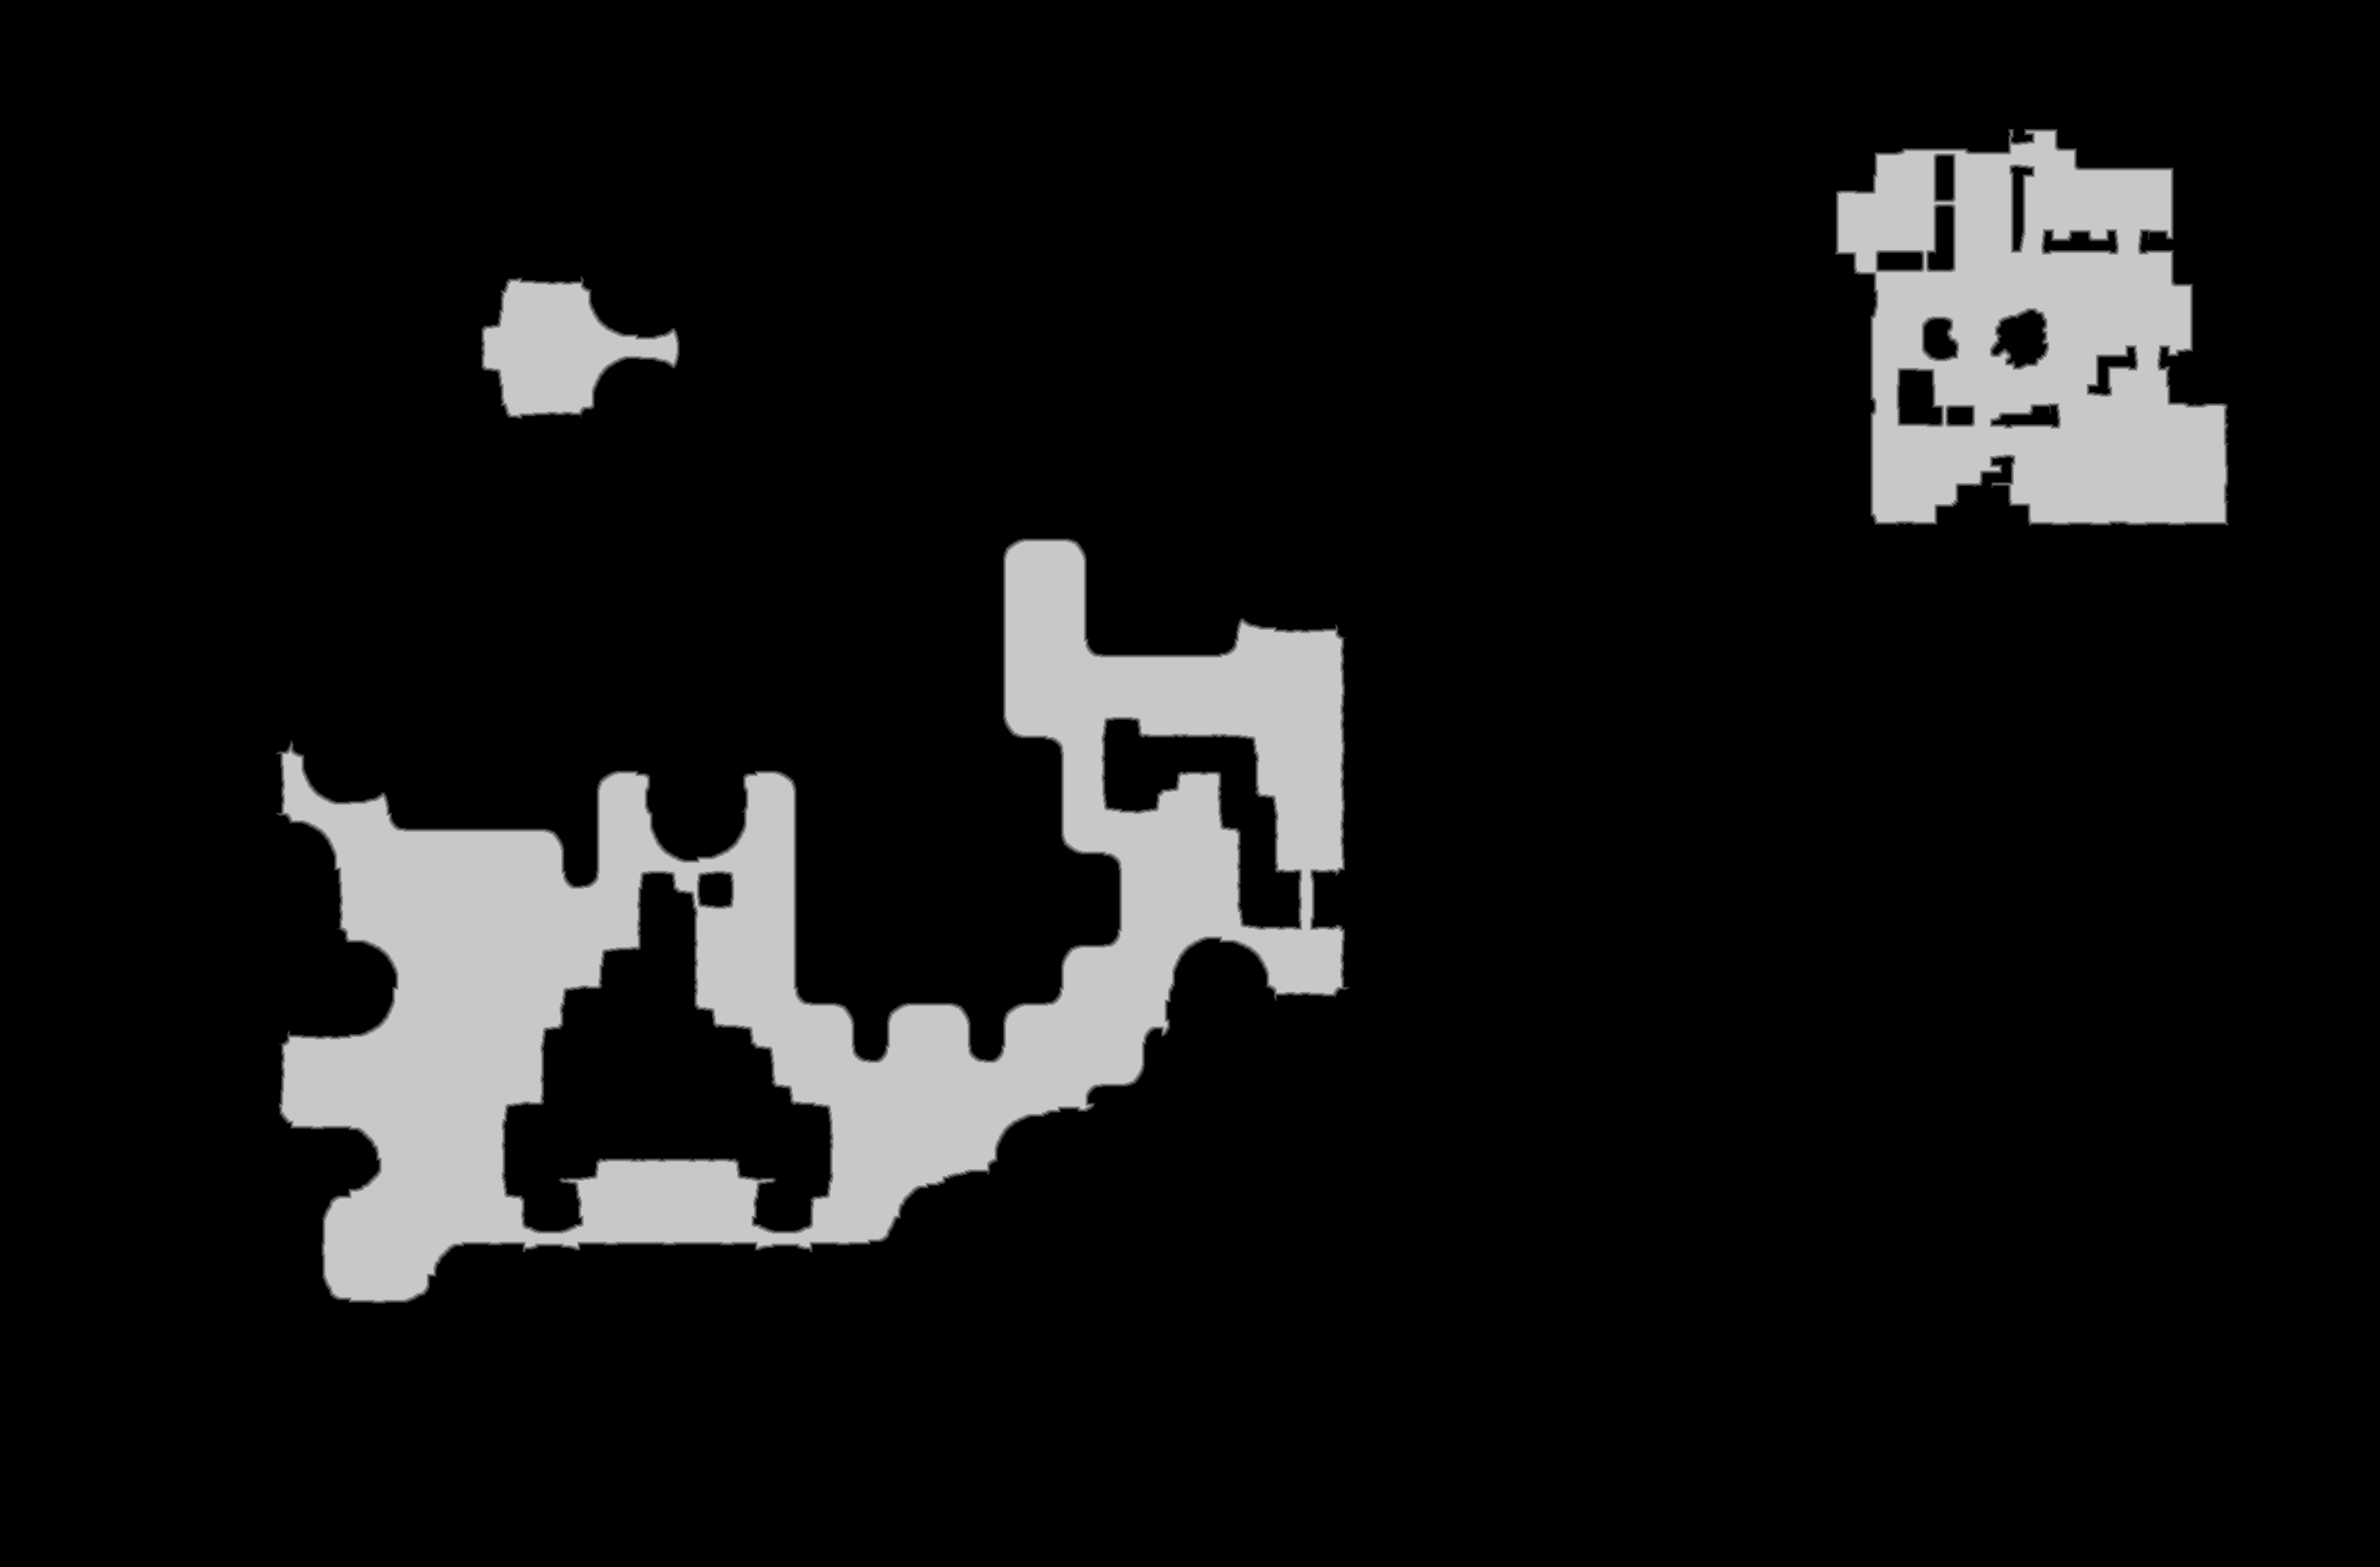

The table this chart was drawn from, first rows:
source	tdt_hull melee
truth	truth_58f689863f0.tsv
width	2829
height	1863
nibble	0	4681540
nibble	1	15925
nibble	2	15873
nibble	3	15779
nibble	4	15726
nibble	5	525584
